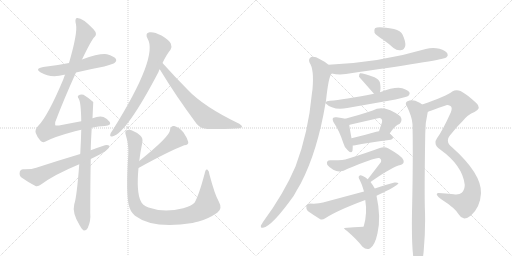
t = 0.00 s
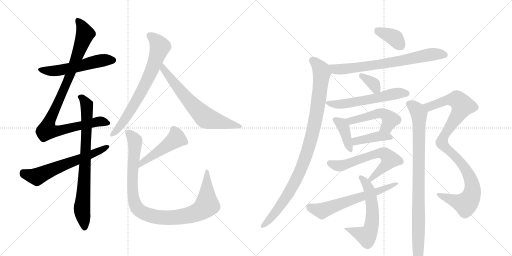
t = 3.31 s
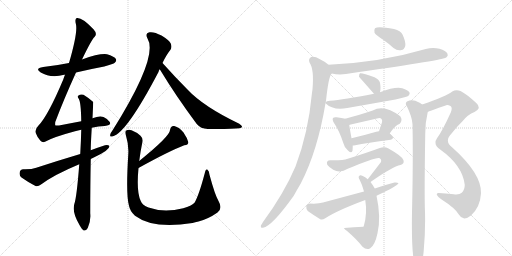
t = 6.62 s
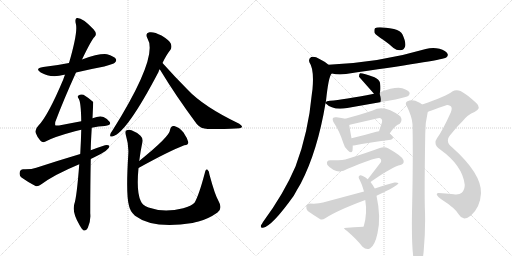
t = 9.94 s
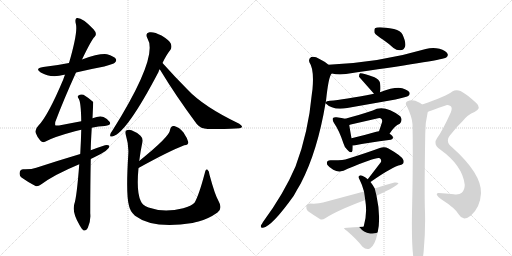
t = 13.25 s
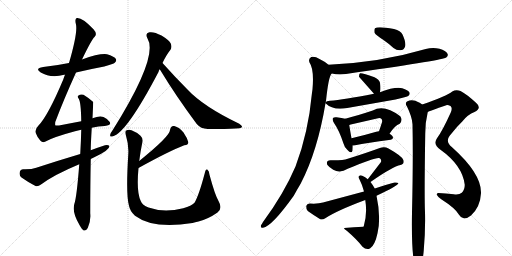
t = 16.56 s

The animated SVG that drew these frames (rendered in a browser with its animation timeline set to each time). Animation: 21 CSS @keyframes rules; one cycle of 16.56 s.

<svg version="1.1" viewBox="0 0 2048 1024" xmlns="http://www.w3.org/2000/svg">
  <g stroke="lightgray" stroke-dasharray="1,1" stroke-width="1" transform="scale(4, 4)">
    <line x1="0" y1="0" x2="256" y2="256"></line>
    <line x1="256" y1="0" x2="0" y2="256"></line>
    <line x1="128" y1="0" x2="128" y2="256"></line>
    <line x1="0" y1="128" x2="256" y2="128"></line>
    <line x1="256" y1="0" x2="512" y2="256"></line>
    <line x1="512" y1="0" x2="256" y2="256"></line>
    <line x1="384" y1="0" x2="384" y2="256"></line>
    <line x1="256" y1="128" x2="512" y2="128"></line>
  </g>
<g transform="scale(1, -1) translate(0, -850)">
   <style type="text/css">
    @keyframes keyframes0 {
      from {
       stroke: black;
       stroke-dashoffset: 549;
       stroke-width: 128;
       }
       64% {
       animation-timing-function: step-end;
       stroke: black;
       stroke-dashoffset: 0;
       stroke-width: 128;
       }
       to {
       stroke: black;
       stroke-width: 1024;
       }
       }
       #make-me-a-hanzi-animation-0 {
         animation: keyframes0 0.696777s both;
         animation-delay: 0.000000s;
         animation-timing-function: linear;
       }
    @keyframes keyframes1 {
      from {
       stroke: black;
       stroke-dashoffset: 978;
       stroke-width: 128;
       }
       76% {
       animation-timing-function: step-end;
       stroke: black;
       stroke-dashoffset: 0;
       stroke-width: 128;
       }
       to {
       stroke: black;
       stroke-width: 1024;
       }
       }
       #make-me-a-hanzi-animation-1 {
         animation: keyframes1 1.045898s both;
         animation-delay: 0.696777s;
         animation-timing-function: linear;
       }
    @keyframes keyframes2 {
      from {
       stroke: black;
       stroke-dashoffset: 789;
       stroke-width: 128;
       }
       72% {
       animation-timing-function: step-end;
       stroke: black;
       stroke-dashoffset: 0;
       stroke-width: 128;
       }
       to {
       stroke: black;
       stroke-width: 1024;
       }
       }
       #make-me-a-hanzi-animation-2 {
         animation: keyframes2 0.892090s both;
         animation-delay: 1.742676s;
         animation-timing-function: linear;
       }
    @keyframes keyframes3 {
      from {
       stroke: black;
       stroke-dashoffset: 624;
       stroke-width: 128;
       }
       67% {
       animation-timing-function: step-end;
       stroke: black;
       stroke-dashoffset: 0;
       stroke-width: 128;
       }
       to {
       stroke: black;
       stroke-width: 1024;
       }
       }
       #make-me-a-hanzi-animation-3 {
         animation: keyframes3 0.757812s both;
         animation-delay: 2.634766s;
         animation-timing-function: linear;
       }
    @keyframes keyframes4 {
      from {
       stroke: black;
       stroke-dashoffset: 719;
       stroke-width: 128;
       }
       70% {
       animation-timing-function: step-end;
       stroke: black;
       stroke-dashoffset: 0;
       stroke-width: 128;
       }
       to {
       stroke: black;
       stroke-width: 1024;
       }
       }
       #make-me-a-hanzi-animation-4 {
         animation: keyframes4 0.835124s both;
         animation-delay: 3.392578s;
         animation-timing-function: linear;
       }
    @keyframes keyframes5 {
      from {
       stroke: black;
       stroke-dashoffset: 672;
       stroke-width: 128;
       }
       69% {
       animation-timing-function: step-end;
       stroke: black;
       stroke-dashoffset: 0;
       stroke-width: 128;
       }
       to {
       stroke: black;
       stroke-width: 1024;
       }
       }
       #make-me-a-hanzi-animation-5 {
         animation: keyframes5 0.796875s both;
         animation-delay: 4.227702s;
         animation-timing-function: linear;
       }
    @keyframes keyframes6 {
      from {
       stroke: black;
       stroke-dashoffset: 477;
       stroke-width: 128;
       }
       61% {
       animation-timing-function: step-end;
       stroke: black;
       stroke-dashoffset: 0;
       stroke-width: 128;
       }
       to {
       stroke: black;
       stroke-width: 1024;
       }
       }
       #make-me-a-hanzi-animation-6 {
         animation: keyframes6 0.638184s both;
         animation-delay: 5.024577s;
         animation-timing-function: linear;
       }
    @keyframes keyframes7 {
      from {
       stroke: black;
       stroke-dashoffset: 1006;
       stroke-width: 128;
       }
       77% {
       animation-timing-function: step-end;
       stroke: black;
       stroke-dashoffset: 0;
       stroke-width: 128;
       }
       to {
       stroke: black;
       stroke-width: 1024;
       }
       }
       #make-me-a-hanzi-animation-7 {
         animation: keyframes7 1.068685s both;
         animation-delay: 5.662760s;
         animation-timing-function: linear;
       }
    @keyframes keyframes8 {
      from {
       stroke: black;
       stroke-dashoffset: 373;
       stroke-width: 128;
       }
       55% {
       animation-timing-function: step-end;
       stroke: black;
       stroke-dashoffset: 0;
       stroke-width: 128;
       }
       to {
       stroke: black;
       stroke-width: 1024;
       }
       }
       #make-me-a-hanzi-animation-8 {
         animation: keyframes8 0.553548s both;
         animation-delay: 6.731445s;
         animation-timing-function: linear;
       }
    @keyframes keyframes9 {
      from {
       stroke: black;
       stroke-dashoffset: 720;
       stroke-width: 128;
       }
       70% {
       animation-timing-function: step-end;
       stroke: black;
       stroke-dashoffset: 0;
       stroke-width: 128;
       }
       to {
       stroke: black;
       stroke-width: 1024;
       }
       }
       #make-me-a-hanzi-animation-9 {
         animation: keyframes9 0.835938s both;
         animation-delay: 7.284993s;
         animation-timing-function: linear;
       }
    @keyframes keyframes10 {
      from {
       stroke: black;
       stroke-dashoffset: 987;
       stroke-width: 128;
       }
       76% {
       animation-timing-function: step-end;
       stroke: black;
       stroke-dashoffset: 0;
       stroke-width: 128;
       }
       to {
       stroke: black;
       stroke-width: 1024;
       }
       }
       #make-me-a-hanzi-animation-10 {
         animation: keyframes10 1.053223s both;
         animation-delay: 8.120931s;
         animation-timing-function: linear;
       }
    @keyframes keyframes11 {
      from {
       stroke: black;
       stroke-dashoffset: 350;
       stroke-width: 128;
       }
       53% {
       animation-timing-function: step-end;
       stroke: black;
       stroke-dashoffset: 0;
       stroke-width: 128;
       }
       to {
       stroke: black;
       stroke-width: 1024;
       }
       }
       #make-me-a-hanzi-animation-11 {
         animation: keyframes11 0.534831s both;
         animation-delay: 9.174154s;
         animation-timing-function: linear;
       }
    @keyframes keyframes12 {
      from {
       stroke: black;
       stroke-dashoffset: 577;
       stroke-width: 128;
       }
       65% {
       animation-timing-function: step-end;
       stroke: black;
       stroke-dashoffset: 0;
       stroke-width: 128;
       }
       to {
       stroke: black;
       stroke-width: 1024;
       }
       }
       #make-me-a-hanzi-animation-12 {
         animation: keyframes12 0.719564s both;
         animation-delay: 9.708984s;
         animation-timing-function: linear;
       }
    @keyframes keyframes13 {
      from {
       stroke: black;
       stroke-dashoffset: 396;
       stroke-width: 128;
       }
       56% {
       animation-timing-function: step-end;
       stroke: black;
       stroke-dashoffset: 0;
       stroke-width: 128;
       }
       to {
       stroke: black;
       stroke-width: 1024;
       }
       }
       #make-me-a-hanzi-animation-13 {
         animation: keyframes13 0.572266s both;
         animation-delay: 10.428548s;
         animation-timing-function: linear;
       }
    @keyframes keyframes14 {
      from {
       stroke: black;
       stroke-dashoffset: 503;
       stroke-width: 128;
       }
       62% {
       animation-timing-function: step-end;
       stroke: black;
       stroke-dashoffset: 0;
       stroke-width: 128;
       }
       to {
       stroke: black;
       stroke-width: 1024;
       }
       }
       #make-me-a-hanzi-animation-14 {
         animation: keyframes14 0.659342s both;
         animation-delay: 11.000814s;
         animation-timing-function: linear;
       }
    @keyframes keyframes15 {
      from {
       stroke: black;
       stroke-dashoffset: 410;
       stroke-width: 128;
       }
       57% {
       animation-timing-function: step-end;
       stroke: black;
       stroke-dashoffset: 0;
       stroke-width: 128;
       }
       to {
       stroke: black;
       stroke-width: 1024;
       }
       }
       #make-me-a-hanzi-animation-15 {
         animation: keyframes15 0.583659s both;
         animation-delay: 11.660156s;
         animation-timing-function: linear;
       }
    @keyframes keyframes16 {
      from {
       stroke: black;
       stroke-dashoffset: 626;
       stroke-width: 128;
       }
       67% {
       animation-timing-function: step-end;
       stroke: black;
       stroke-dashoffset: 0;
       stroke-width: 128;
       }
       to {
       stroke: black;
       stroke-width: 1024;
       }
       }
       #make-me-a-hanzi-animation-16 {
         animation: keyframes16 0.759440s both;
         animation-delay: 12.243815s;
         animation-timing-function: linear;
       }
    @keyframes keyframes17 {
      from {
       stroke: black;
       stroke-dashoffset: 593;
       stroke-width: 128;
       }
       66% {
       animation-timing-function: step-end;
       stroke: black;
       stroke-dashoffset: 0;
       stroke-width: 128;
       }
       to {
       stroke: black;
       stroke-width: 1024;
       }
       }
       #make-me-a-hanzi-animation-17 {
         animation: keyframes17 0.732585s both;
         animation-delay: 13.003255s;
         animation-timing-function: linear;
       }
    @keyframes keyframes18 {
      from {
       stroke: black;
       stroke-dashoffset: 631;
       stroke-width: 128;
       }
       67% {
       animation-timing-function: step-end;
       stroke: black;
       stroke-dashoffset: 0;
       stroke-width: 128;
       }
       to {
       stroke: black;
       stroke-width: 1024;
       }
       }
       #make-me-a-hanzi-animation-18 {
         animation: keyframes18 0.763509s both;
         animation-delay: 13.735840s;
         animation-timing-function: linear;
       }
    @keyframes keyframes19 {
      from {
       stroke: black;
       stroke-dashoffset: 1002;
       stroke-width: 128;
       }
       77% {
       animation-timing-function: step-end;
       stroke: black;
       stroke-dashoffset: 0;
       stroke-width: 128;
       }
       to {
       stroke: black;
       stroke-width: 1024;
       }
       }
       #make-me-a-hanzi-animation-19 {
         animation: keyframes19 1.065430s both;
         animation-delay: 14.499349s;
         animation-timing-function: linear;
       }
    @keyframes keyframes20 {
      from {
       stroke: black;
       stroke-dashoffset: 914;
       stroke-width: 128;
       }
       75% {
       animation-timing-function: step-end;
       stroke: black;
       stroke-dashoffset: 0;
       stroke-width: 128;
       }
       to {
       stroke: black;
       stroke-width: 1024;
       }
       }
       #make-me-a-hanzi-animation-20 {
         animation: keyframes20 0.993815s both;
         animation-delay: 15.564779s;
         animation-timing-function: linear;
       }
</style>
<path d="M 304 560 Q 358 573 417 584 Q 454 594 459 599 Q 468 606 463 615 Q 456 625 428 633 Q 398 637 328 612 L 276 598 Q 227 588 173 582 Q 137 576 163 560 Q 203 536 257 551 Q 258 552 260 551 L 304 560 Z" fill="lightgray"></path> 
<path d="M 367 339 Q 394 345 419 346 Q 447 349 439 362 Q 430 375 414 382 Q 398 388 370 377 L 325 365 Q 285 358 236 348 Q 223 347 221 349 Q 220 350 221 362 Q 255 452 304 560 L 328 612 Q 367 693 378 702 Q 391 714 374 733 Q 329 781 307 778 Q 298 774 304 752 Q 311 718 276 598 L 260 551 Q 256 542 253 532 Q 192 387 154 348 Q 138 332 143 318 Q 150 299 161 288 Q 170 278 180 283 Q 214 302 300 325 Q 312 329 325 331 L 367 339 Z" fill="lightgray"></path> 
<path d="M 317 193 Q 307 61 297 33 Q 288 -1 318 -50 Q 328 -68 335 -72 Q 345 -73 351 -62 Q 364 -32 361 -4 Q 361 113 363 214 L 363 249 Q 363 274 367 339 L 370 377 Q 373 441 373 442 Q 351 461 334 471 Q 322 475 314 468 Q 308 464 315 455 Q 324 440 325 365 L 325 331 Q 324 288 321 234 L 317 193 Z" fill="lightgray"></path> 
<path d="M 363 214 Q 370 218 381 223 Q 438 250 438 266 Q 432 272 420 269 Q 392 260 363 249 L 321 234 Q 237 209 145 179 Q 126 172 93 173 Q 80 172 79 161 Q 76 148 86 140 Q 108 124 142 106 Q 152 103 164 112 Q 216 151 317 193 L 363 214 Z" fill="lightgray"></path> 
<path d="M 650 598 Q 666 632 682 651 Q 689 663 683 676 Q 677 689 646 708 Q 616 724 598 721 Q 579 717 590 696 Q 635 624 451 330 Q 442 318 441 312 Q 438 300 452 305 Q 507 320 634 562 Q 635 568 639 573 L 650 598 Z" fill="lightgray"></path> 
<path d="M 639 573 Q 703 467 787 354 Q 803 335 831 334 Q 927 333 958 337 Q 967 338 968 343 Q 969 347 957 355 Q 813 424 749 493 Q 701 541 650 598 C 630 620 623 599 639 573 Z" fill="lightgray"></path> 
<path d="M 554 178 Q 675 245 737 269 Q 755 270 753 282 Q 749 298 734 320 Q 718 341 697 346 Q 684 349 680 330 Q 681 306 557 206 C 534 187 528 163 554 178 Z" fill="lightgray"></path> 
<path d="M 557 206 Q 561 240 569 279 Q 573 297 562 307 Q 549 320 526 329 Q 513 333 505 328 Q 498 324 504 307 Q 516 268 513 231 Q 503 71 516 27 Q 520 5 540 -13 Q 613 -68 770 -42 Q 780 -39 794 -36 Q 833 -26 870 0 Q 891 16 875 44 Q 860 69 838 151 Q 837 167 829 172 Q 822 175 819 157 Q 795 67 778 39 Q 766 26 733 17 Q 655 -2 594 20 Q 569 30 563 46 Q 545 82 554 178 L 557 206 Z" fill="lightgray"></path> 
<path d="M 1534 690 Q 1553 677 1574 658 Q 1590 646 1606 650 Q 1616 651 1621 666 Q 1624 682 1610 712 Q 1603 727 1576 734 Q 1512 746 1500 737 Q 1496 733 1498 719 Q 1504 709 1534 690 Z" fill="lightgray"></path> 
<path d="M 1327 556 Q 1354 550 1384 554 Q 1757 608 1781 618 Q 1782 619 1785 620 Q 1794 627 1790 635 Q 1784 647 1758 655 Q 1731 662 1703 654 Q 1520 600 1314 591 C 1284 590 1297 561 1327 556 Z" fill="lightgray"></path> 
<path d="M 1303 441 Q 1303 444 1304 446 Q 1314 545 1327 556 C 1336 575 1336 575 1314 591 Q 1299 604 1278 614 Q 1259 626 1245 622 Q 1232 615 1238 600 Q 1257 573 1250 493 Q 1249 487 1248 479 Q 1233 317 1182 184 Q 1136 76 1052 -38 Q 1048 -45 1044 -51 Q 1041 -63 1052 -61 Q 1088 -55 1175 67 Q 1188 91 1203 116 Q 1270 245 1302 437 L 1303 441 Z" fill="lightgray"></path> 
<path d="M 1520 481 Q 1524 494 1520 519 Q 1517 532 1498 541 Q 1449 559 1440 557 Q 1436 554 1436 543 L 1496 475 C 1514 455 1514 455 1520 481 Z" fill="lightgray"></path> 
<path d="M 1496 475 Q 1373 451 1320 447 Q 1305 446 1303 441 C 1300 439 1300 439 1302 437 Q 1332 407 1389 418 L 1582 452 Q 1628 462 1634 467 Q 1641 474 1638 480 Q 1632 490 1609 497 Q 1581 504 1520 481 L 1496 475 Z" fill="lightgray"></path> 
<path d="M 1381 375 Q 1368 379 1346 381 Q 1336 382 1332 378 Q 1328 372 1336 358 Q 1357 328 1374 276 Q 1378 260 1389 251 Q 1405 233 1410 247 Q 1411 256 1411 268 L 1406 297 Q 1399 336 1397 350 C 1394 371 1394 371 1381 375 Z" fill="lightgray"></path> 
<path d="M 1558 315 Q 1579 348 1599 355 Q 1612 370 1601 385 Q 1537 434 1491 408 Q 1428 387 1381 375 C 1352 367 1368 341 1397 350 L 1403 352 L 1508 376 Q 1521 380 1526 374 Q 1530 370 1528 361 Q 1522 342 1516 325 C 1506 297 1541 290 1558 315 Z" fill="lightgray"></path> 
<path d="M 1411 268 Q 1415 268 1421 269 Q 1466 279 1563 291 Q 1572 292 1572 300 Q 1572 306 1558 315 C 1540 327 1540 327 1516 325 Q 1510 325 1505 323 Q 1450 307 1406 297 C 1377 290 1381 266 1411 268 Z" fill="lightgray"></path> 
<path d="M 1482 122 Q 1572 185 1602 190 Q 1618 194 1614 209 Q 1611 224 1554 256 Q 1538 265 1519 258 Q 1468 239 1391 215 Q 1372 208 1322 209 Q 1303 209 1309 191 Q 1316 181 1333 171 Q 1360 156 1391 175 Q 1505 223 1517 218 Q 1527 214 1524 202 L 1471 133 C 1453 109 1457 105 1482 122 Z" fill="lightgray"></path> 
<path d="M 1499 96 Q 1493 108 1482 122 L 1471 133 Q 1461 142 1449 147 Q 1440 151 1436 145 Q 1432 142 1439 130 Q 1449 111 1456 84 L 1461 50 Q 1470 -4 1455 -55 Q 1454 -55 1453 -57 Q 1416 -58 1377 -62 Q 1373 -63 1387 -73 Q 1427 -107 1450 -137 Q 1466 -152 1481 -143 Q 1500 -130 1510 -83 Q 1525 -20 1506 67 L 1499 96 Z" fill="lightgray"></path> 
<path d="M 1506 67 Q 1590 106 1594 117 Q 1590 121 1578 120 Q 1539 110 1499 96 L 1456 84 L 1292 40 Q 1273 34 1239 36 Q 1227 35 1225 26 Q 1224 14 1231 6 Q 1252 -9 1281 -27 Q 1290 -30 1301 -23 Q 1346 7 1461 50 L 1506 67 Z" fill="lightgray"></path> 
<path d="M 1711 402 Q 1714 405 1788 430 Q 1792 431 1802 426 Q 1811 419 1803 400 Q 1770 327 1748 297 Q 1741 287 1742 279 Q 1741 266 1762 251 Q 1850 188 1859 111 Q 1859 90 1847 79 Q 1837 70 1815 73 Q 1782 76 1754 78 Q 1747 79 1747 71 Q 1750 64 1765 53 Q 1823 16 1836 -9 Q 1843 -22 1857 -24 Q 1869 -24 1884 -12 Q 1921 22 1924 77 Q 1927 155 1807 262 Q 1776 286 1807 317 Q 1829 345 1849 364 Q 1871 392 1898 402 Q 1929 418 1904 439 Q 1867 473 1842 486 Q 1824 493 1809 484 Q 1787 466 1689 432 C 1661 422 1683 391 1711 402 Z" fill="lightgray"></path> 
<path d="M 1689 432 Q 1667 447 1655 448 Q 1643 452 1628 444 Q 1619 437 1627 426 Q 1649 381 1650 353 Q 1653 215 1648 1 Q 1645 -185 1662 -211 Q 1668 -218 1675 -216 Q 1691 -206 1695 -151 Q 1702 -75 1700 2 Q 1697 66 1701 316 Q 1701 361 1711 402 C 1714 417 1714 417 1689 432 Z" fill="lightgray"></path> 
      <clipPath id="make-me-a-hanzi-clip-0">
      <path d="M 304 560 Q 358 573 417 584 Q 454 594 459 599 Q 468 606 463 615 Q 456 625 428 633 Q 398 637 328 612 L 276 598 Q 227 588 173 582 Q 137 576 163 560 Q 203 536 257 551 Q 258 552 260 551 L 304 560 Z" fill="lightgray"></path>
      </clipPath>
      <path clip-path="url(#make-me-a-hanzi-clip-0)" d="M 165 572 L 189 566 L 229 567 L 415 609 L 453 609 " fill="none" id="make-me-a-hanzi-animation-0" stroke-dasharray="421 842" stroke-linecap="round"></path>

      <clipPath id="make-me-a-hanzi-clip-1">
      <path d="M 367 339 Q 394 345 419 346 Q 447 349 439 362 Q 430 375 414 382 Q 398 388 370 377 L 325 365 Q 285 358 236 348 Q 223 347 221 349 Q 220 350 221 362 Q 255 452 304 560 L 328 612 Q 367 693 378 702 Q 391 714 374 733 Q 329 781 307 778 Q 298 774 304 752 Q 311 718 276 598 L 260 551 Q 256 542 253 532 Q 192 387 154 348 Q 138 332 143 318 Q 150 299 161 288 Q 170 278 180 283 Q 214 302 300 325 Q 312 329 325 331 L 367 339 Z" fill="lightgray"></path>
      </clipPath>
      <path clip-path="url(#make-me-a-hanzi-clip-1)" d="M 311 770 L 328 747 L 340 713 L 272 529 L 200 372 L 188 329 L 228 326 L 405 365 L 426 358 " fill="none" id="make-me-a-hanzi-animation-1" stroke-dasharray="850 1700" stroke-linecap="round"></path>

      <clipPath id="make-me-a-hanzi-clip-2">
      <path d="M 317 193 Q 307 61 297 33 Q 288 -1 318 -50 Q 328 -68 335 -72 Q 345 -73 351 -62 Q 364 -32 361 -4 Q 361 113 363 214 L 363 249 Q 363 274 367 339 L 370 377 Q 373 441 373 442 Q 351 461 334 471 Q 322 475 314 468 Q 308 464 315 455 Q 324 440 325 365 L 325 331 Q 324 288 321 234 L 317 193 Z" fill="lightgray"></path>
      </clipPath>
      <path clip-path="url(#make-me-a-hanzi-clip-2)" d="M 322 462 L 348 426 L 342 220 L 328 16 L 337 -62 " fill="none" id="make-me-a-hanzi-animation-2" stroke-dasharray="661 1322" stroke-linecap="round"></path>

      <clipPath id="make-me-a-hanzi-clip-3">
      <path d="M 363 214 Q 370 218 381 223 Q 438 250 438 266 Q 432 272 420 269 Q 392 260 363 249 L 321 234 Q 237 209 145 179 Q 126 172 93 173 Q 80 172 79 161 Q 76 148 86 140 Q 108 124 142 106 Q 152 103 164 112 Q 216 151 317 193 L 363 214 Z" fill="lightgray"></path>
      </clipPath>
      <path clip-path="url(#make-me-a-hanzi-clip-3)" d="M 92 160 L 147 143 L 220 177 L 386 239 L 432 264 " fill="none" id="make-me-a-hanzi-animation-3" stroke-dasharray="496 992" stroke-linecap="round"></path>

      <clipPath id="make-me-a-hanzi-clip-4">
      <path d="M 650 598 Q 666 632 682 651 Q 689 663 683 676 Q 677 689 646 708 Q 616 724 598 721 Q 579 717 590 696 Q 635 624 451 330 Q 442 318 441 312 Q 438 300 452 305 Q 507 320 634 562 Q 635 568 639 573 L 650 598 Z" fill="lightgray"></path>
      </clipPath>
      <path clip-path="url(#make-me-a-hanzi-clip-4)" d="M 600 707 L 618 695 L 640 663 L 611 579 L 584 516 L 523 408 L 477 341 L 449 313 " fill="none" id="make-me-a-hanzi-animation-4" stroke-dasharray="591 1182" stroke-linecap="round"></path>

      <clipPath id="make-me-a-hanzi-clip-5">
      <path d="M 639 573 Q 703 467 787 354 Q 803 335 831 334 Q 927 333 958 337 Q 967 338 968 343 Q 969 347 957 355 Q 813 424 749 493 Q 701 541 650 598 C 630 620 623 599 639 573 Z" fill="lightgray"></path>
      </clipPath>
      <path clip-path="url(#make-me-a-hanzi-clip-5)" d="M 652 590 L 656 572 L 709 502 L 817 384 L 843 372 L 961 343 " fill="none" id="make-me-a-hanzi-animation-5" stroke-dasharray="544 1088" stroke-linecap="round"></path>

      <clipPath id="make-me-a-hanzi-clip-6">
      <path d="M 554 178 Q 675 245 737 269 Q 755 270 753 282 Q 749 298 734 320 Q 718 341 697 346 Q 684 349 680 330 Q 681 306 557 206 C 534 187 528 163 554 178 Z" fill="lightgray"></path>
      </clipPath>
      <path clip-path="url(#make-me-a-hanzi-clip-6)" d="M 741 281 L 704 295 L 574 205 L 563 184 " fill="none" id="make-me-a-hanzi-animation-6" stroke-dasharray="349 698" stroke-linecap="round"></path>

      <clipPath id="make-me-a-hanzi-clip-7">
      <path d="M 557 206 Q 561 240 569 279 Q 573 297 562 307 Q 549 320 526 329 Q 513 333 505 328 Q 498 324 504 307 Q 516 268 513 231 Q 503 71 516 27 Q 520 5 540 -13 Q 613 -68 770 -42 Q 780 -39 794 -36 Q 833 -26 870 0 Q 891 16 875 44 Q 860 69 838 151 Q 837 167 829 172 Q 822 175 819 157 Q 795 67 778 39 Q 766 26 733 17 Q 655 -2 594 20 Q 569 30 563 46 Q 545 82 554 178 L 557 206 Z" fill="lightgray"></path>
      </clipPath>
      <path clip-path="url(#make-me-a-hanzi-clip-7)" d="M 513 319 L 540 287 L 529 134 L 535 51 L 547 20 L 579 -4 L 638 -20 L 700 -20 L 755 -12 L 810 13 L 828 32 L 828 165 " fill="none" id="make-me-a-hanzi-animation-7" stroke-dasharray="878 1756" stroke-linecap="round"></path>

      <clipPath id="make-me-a-hanzi-clip-8">
      <path d="M 1534 690 Q 1553 677 1574 658 Q 1590 646 1606 650 Q 1616 651 1621 666 Q 1624 682 1610 712 Q 1603 727 1576 734 Q 1512 746 1500 737 Q 1496 733 1498 719 Q 1504 709 1534 690 Z" fill="lightgray"></path>
      </clipPath>
      <path clip-path="url(#make-me-a-hanzi-clip-8)" d="M 1506 731 L 1580 697 L 1602 669 " fill="none" id="make-me-a-hanzi-animation-8" stroke-dasharray="245 490" stroke-linecap="round"></path>

      <clipPath id="make-me-a-hanzi-clip-9">
      <path d="M 1327 556 Q 1354 550 1384 554 Q 1757 608 1781 618 Q 1782 619 1785 620 Q 1794 627 1790 635 Q 1784 647 1758 655 Q 1731 662 1703 654 Q 1520 600 1314 591 C 1284 590 1297 561 1327 556 Z" fill="lightgray"></path>
      </clipPath>
      <path clip-path="url(#make-me-a-hanzi-clip-9)" d="M 1322 587 L 1349 572 L 1396 574 L 1588 603 L 1723 632 L 1777 631 " fill="none" id="make-me-a-hanzi-animation-9" stroke-dasharray="592 1184" stroke-linecap="round"></path>

      <clipPath id="make-me-a-hanzi-clip-10">
      <path d="M 1303 441 Q 1303 444 1304 446 Q 1314 545 1327 556 C 1336 575 1336 575 1314 591 Q 1299 604 1278 614 Q 1259 626 1245 622 Q 1232 615 1238 600 Q 1257 573 1250 493 Q 1249 487 1248 479 Q 1233 317 1182 184 Q 1136 76 1052 -38 Q 1048 -45 1044 -51 Q 1041 -63 1052 -61 Q 1088 -55 1175 67 Q 1188 91 1203 116 Q 1270 245 1302 437 L 1303 441 Z" fill="lightgray"></path>
      </clipPath>
      <path clip-path="url(#make-me-a-hanzi-clip-10)" d="M 1251 608 L 1273 588 L 1287 559 L 1264 380 L 1233 253 L 1201 168 L 1151 69 L 1104 3 L 1053 -52 " fill="none" id="make-me-a-hanzi-animation-10" stroke-dasharray="859 1718" stroke-linecap="round"></path>

      <clipPath id="make-me-a-hanzi-clip-11">
      <path d="M 1520 481 Q 1524 494 1520 519 Q 1517 532 1498 541 Q 1449 559 1440 557 Q 1436 554 1436 543 L 1496 475 C 1514 455 1514 455 1520 481 Z" fill="lightgray"></path>
      </clipPath>
      <path clip-path="url(#make-me-a-hanzi-clip-11)" d="M 1443 549 L 1493 517 L 1512 488 " fill="none" id="make-me-a-hanzi-animation-11" stroke-dasharray="222 444" stroke-linecap="round"></path>

      <clipPath id="make-me-a-hanzi-clip-12">
      <path d="M 1496 475 Q 1373 451 1320 447 Q 1305 446 1303 441 C 1300 439 1300 439 1302 437 Q 1332 407 1389 418 L 1582 452 Q 1628 462 1634 467 Q 1641 474 1638 480 Q 1632 490 1609 497 Q 1581 504 1520 481 L 1496 475 Z" fill="lightgray"></path>
      </clipPath>
      <path clip-path="url(#make-me-a-hanzi-clip-12)" d="M 1310 437 L 1377 434 L 1593 477 L 1627 476 " fill="none" id="make-me-a-hanzi-animation-12" stroke-dasharray="449 898" stroke-linecap="round"></path>

      <clipPath id="make-me-a-hanzi-clip-13">
      <path d="M 1381 375 Q 1368 379 1346 381 Q 1336 382 1332 378 Q 1328 372 1336 358 Q 1357 328 1374 276 Q 1378 260 1389 251 Q 1405 233 1410 247 Q 1411 256 1411 268 L 1406 297 Q 1399 336 1397 350 C 1394 371 1394 371 1381 375 Z" fill="lightgray"></path>
      </clipPath>
      <path clip-path="url(#make-me-a-hanzi-clip-13)" d="M 1340 373 L 1373 343 L 1400 252 " fill="none" id="make-me-a-hanzi-animation-13" stroke-dasharray="268 536" stroke-linecap="round"></path>

      <clipPath id="make-me-a-hanzi-clip-14">
      <path d="M 1558 315 Q 1579 348 1599 355 Q 1612 370 1601 385 Q 1537 434 1491 408 Q 1428 387 1381 375 C 1352 367 1368 341 1397 350 L 1403 352 L 1508 376 Q 1521 380 1526 374 Q 1530 370 1528 361 Q 1522 342 1516 325 C 1506 297 1541 290 1558 315 Z" fill="lightgray"></path>
      </clipPath>
      <path clip-path="url(#make-me-a-hanzi-clip-14)" d="M 1388 371 L 1408 366 L 1513 397 L 1532 395 L 1552 384 L 1561 371 L 1548 342 L 1524 329 " fill="none" id="make-me-a-hanzi-animation-14" stroke-dasharray="375 750" stroke-linecap="round"></path>

      <clipPath id="make-me-a-hanzi-clip-15">
      <path d="M 1411 268 Q 1415 268 1421 269 Q 1466 279 1563 291 Q 1572 292 1572 300 Q 1572 306 1558 315 C 1540 327 1540 327 1516 325 Q 1510 325 1505 323 Q 1450 307 1406 297 C 1377 290 1381 266 1411 268 Z" fill="lightgray"></path>
      </clipPath>
      <path clip-path="url(#make-me-a-hanzi-clip-15)" d="M 1415 276 L 1429 287 L 1502 303 L 1563 300 " fill="none" id="make-me-a-hanzi-animation-15" stroke-dasharray="282 564" stroke-linecap="round"></path>

      <clipPath id="make-me-a-hanzi-clip-16">
      <path d="M 1482 122 Q 1572 185 1602 190 Q 1618 194 1614 209 Q 1611 224 1554 256 Q 1538 265 1519 258 Q 1468 239 1391 215 Q 1372 208 1322 209 Q 1303 209 1309 191 Q 1316 181 1333 171 Q 1360 156 1391 175 Q 1505 223 1517 218 Q 1527 214 1524 202 L 1471 133 C 1453 109 1457 105 1482 122 Z" fill="lightgray"></path>
      </clipPath>
      <path clip-path="url(#make-me-a-hanzi-clip-16)" d="M 1319 198 L 1336 190 L 1375 189 L 1508 236 L 1539 234 L 1559 212 L 1555 204 L 1482 133 " fill="none" id="make-me-a-hanzi-animation-16" stroke-dasharray="498 996" stroke-linecap="round"></path>

      <clipPath id="make-me-a-hanzi-clip-17">
      <path d="M 1499 96 Q 1493 108 1482 122 L 1471 133 Q 1461 142 1449 147 Q 1440 151 1436 145 Q 1432 142 1439 130 Q 1449 111 1456 84 L 1461 50 Q 1470 -4 1455 -55 Q 1454 -55 1453 -57 Q 1416 -58 1377 -62 Q 1373 -63 1387 -73 Q 1427 -107 1450 -137 Q 1466 -152 1481 -143 Q 1500 -130 1510 -83 Q 1525 -20 1506 67 L 1499 96 Z" fill="lightgray"></path>
      </clipPath>
      <path clip-path="url(#make-me-a-hanzi-clip-17)" d="M 1444 139 L 1472 104 L 1488 38 L 1490 -8 L 1482 -70 L 1466 -95 L 1385 -65 " fill="none" id="make-me-a-hanzi-animation-17" stroke-dasharray="465 930" stroke-linecap="round"></path>

      <clipPath id="make-me-a-hanzi-clip-18">
      <path d="M 1506 67 Q 1590 106 1594 117 Q 1590 121 1578 120 Q 1539 110 1499 96 L 1456 84 L 1292 40 Q 1273 34 1239 36 Q 1227 35 1225 26 Q 1224 14 1231 6 Q 1252 -9 1281 -27 Q 1290 -30 1301 -23 Q 1346 7 1461 50 L 1506 67 Z" fill="lightgray"></path>
      </clipPath>
      <path clip-path="url(#make-me-a-hanzi-clip-18)" d="M 1238 23 L 1288 6 L 1379 42 L 1511 83 L 1590 117 " fill="none" id="make-me-a-hanzi-animation-18" stroke-dasharray="503 1006" stroke-linecap="round"></path>

      <clipPath id="make-me-a-hanzi-clip-19">
      <path d="M 1711 402 Q 1714 405 1788 430 Q 1792 431 1802 426 Q 1811 419 1803 400 Q 1770 327 1748 297 Q 1741 287 1742 279 Q 1741 266 1762 251 Q 1850 188 1859 111 Q 1859 90 1847 79 Q 1837 70 1815 73 Q 1782 76 1754 78 Q 1747 79 1747 71 Q 1750 64 1765 53 Q 1823 16 1836 -9 Q 1843 -22 1857 -24 Q 1869 -24 1884 -12 Q 1921 22 1924 77 Q 1927 155 1807 262 Q 1776 286 1807 317 Q 1829 345 1849 364 Q 1871 392 1898 402 Q 1929 418 1904 439 Q 1867 473 1842 486 Q 1824 493 1809 484 Q 1787 466 1689 432 C 1661 422 1683 391 1711 402 Z" fill="lightgray"></path>
      </clipPath>
      <path clip-path="url(#make-me-a-hanzi-clip-19)" d="M 1700 433 L 1720 425 L 1788 450 L 1814 453 L 1829 451 L 1850 426 L 1778 311 L 1767 280 L 1781 260 L 1820 228 L 1865 168 L 1884 131 L 1889 80 L 1879 53 L 1861 34 L 1755 70 " fill="none" id="make-me-a-hanzi-animation-19" stroke-dasharray="874 1748" stroke-linecap="round"></path>

      <clipPath id="make-me-a-hanzi-clip-20">
      <path d="M 1689 432 Q 1667 447 1655 448 Q 1643 452 1628 444 Q 1619 437 1627 426 Q 1649 381 1650 353 Q 1653 215 1648 1 Q 1645 -185 1662 -211 Q 1668 -218 1675 -216 Q 1691 -206 1695 -151 Q 1702 -75 1700 2 Q 1697 66 1701 316 Q 1701 361 1711 402 C 1714 417 1714 417 1689 432 Z" fill="lightgray"></path>
      </clipPath>
      <path clip-path="url(#make-me-a-hanzi-clip-20)" d="M 1635 435 L 1668 409 L 1677 371 L 1671 -206 " fill="none" id="make-me-a-hanzi-animation-20" stroke-dasharray="786 1572" stroke-linecap="round"></path>

</g>
</svg>
